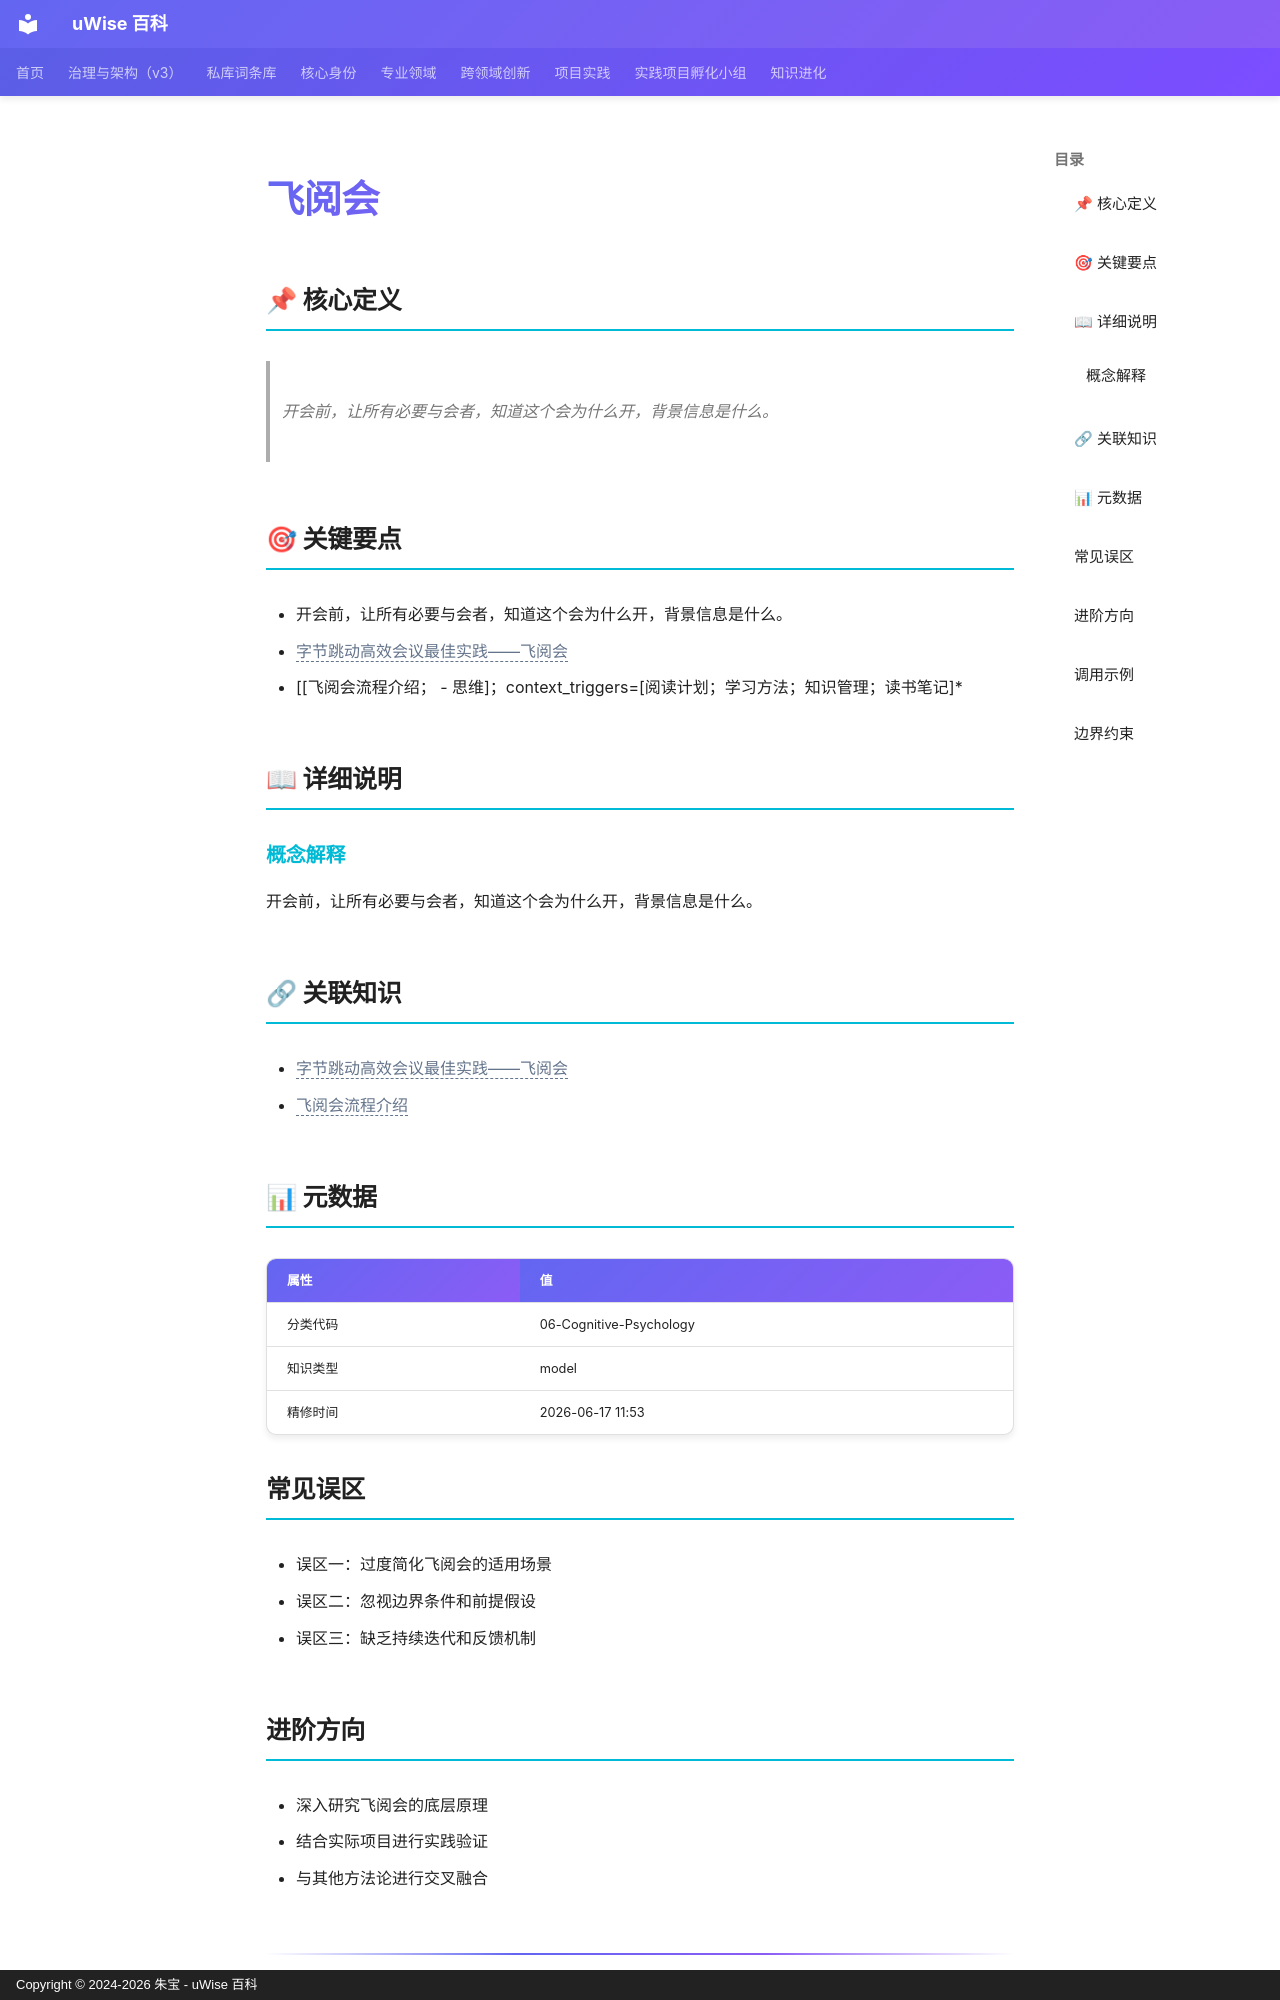

repository: zhubao315/uWise · page: vault-encyclopedia/md-652b18c2/index.html · generator: mkdocs · copyright: Copyright © 2024-2026 朱宝 - uWise 百科

---
title: "飞阅会"
description: "开会前，让所有必要与会者，知道这个会为什么开，背景信息是什么。"
---

# 飞阅会

## 📌 核心定义

> 开会前，让所有必要与会者，知道这个会为什么开，背景信息是什么。

## 🎯 关键要点

- 开会前，让所有必要与会者，知道这个会为什么开，背景信息是什么。
- <span class="uw-unresolved" data-target="字节跳动高效会议最佳实践——飞阅会" title="未解析的双链目标：字节跳动高效会议最佳实践——飞阅会">字节跳动高效会议最佳实践——飞阅会</span>
- [[飞阅会流程介绍；  - 思维]；context_triggers=[阅读计划；学习方法；知识管理；读书笔记]*

## 📖 详细说明

### 概念解释
开会前，让所有必要与会者，知道这个会为什么开，背景信息是什么。


## 🔗 关联知识

- <span class="uw-unresolved" data-target="字节跳动高效会议最佳实践——飞阅会" title="未解析的双链目标：字节跳动高效会议最佳实践——飞阅会">字节跳动高效会议最佳实践——飞阅会</span>
- <span class="uw-unresolved" data-target="飞阅会流程介绍" title="未解析的双链目标：飞阅会流程介绍">飞阅会流程介绍</span>

## 📊 元数据

| 属性 | 值 |
|------|-----|
| 分类代码 | 06-Cognitive-Psychology |
| 知识类型 | model |
| 精修时间 | 2026-06-17 11:53 |

## 常见误区

- 误区一：过度简化飞阅会的适用场景
- 误区二：忽视边界条件和前提假设
- 误区三：缺乏持续迭代和反馈机制

## 进阶方向

- 深入研究飞阅会的底层原理
- 结合实际项目进行实践验证
- 与其他方法论进行交叉融合

---

## 调用示例

场景 1：判断「飞阅会」是否适用时，先复述其核心——开会前，让所有必要与会者，知道这个会为什么开，背景信息是什么。——再对照当前事实逐项核对。
场景 2：遇到与「飞阅会」相似的模糊情形，以要点「- 开会前，让所有必要与会者，知道这个会为什么开，背景信息是什么。」为检查清单，避免只凭印象下结论。
